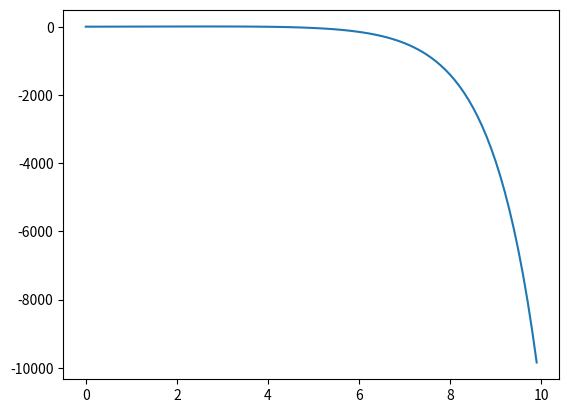

The matplotlib source for this figure:
import matplotlib.pyplot as plt
import math

def func( x, y ):
    return (y-x**2+1);

a = []
b = []

def RungeKutta(x0, y0, x, h):

    n = (int)((x-x0)/h)
    y = y0
    i =1
    while(i< n+1):
        print(y)
        a.append(x0)
        b.append(y)
        k1 = h * func(x0, y)
        k2 = h * func(x0 + 0.5 * h, y + 0.5 * k1)
        k3 = h * func(x0 + 0.5 * h, y + 0.5 * k2)
        k4 = h * func(x0 + h, y + k3)

        # Update next value of y
        y = y + (1.0 / 6.0)*(k1 + 2 * k2 + 2 * k3 + k4)

        # Update next value of x
        x0 = x0 + h
        i = i+1
    return y


x0 = 0
y = 0.5
x = 10
h = 0.1
print (RungeKutta(x0, y, x, h))
plt.plot(a,b)
plt.show()
